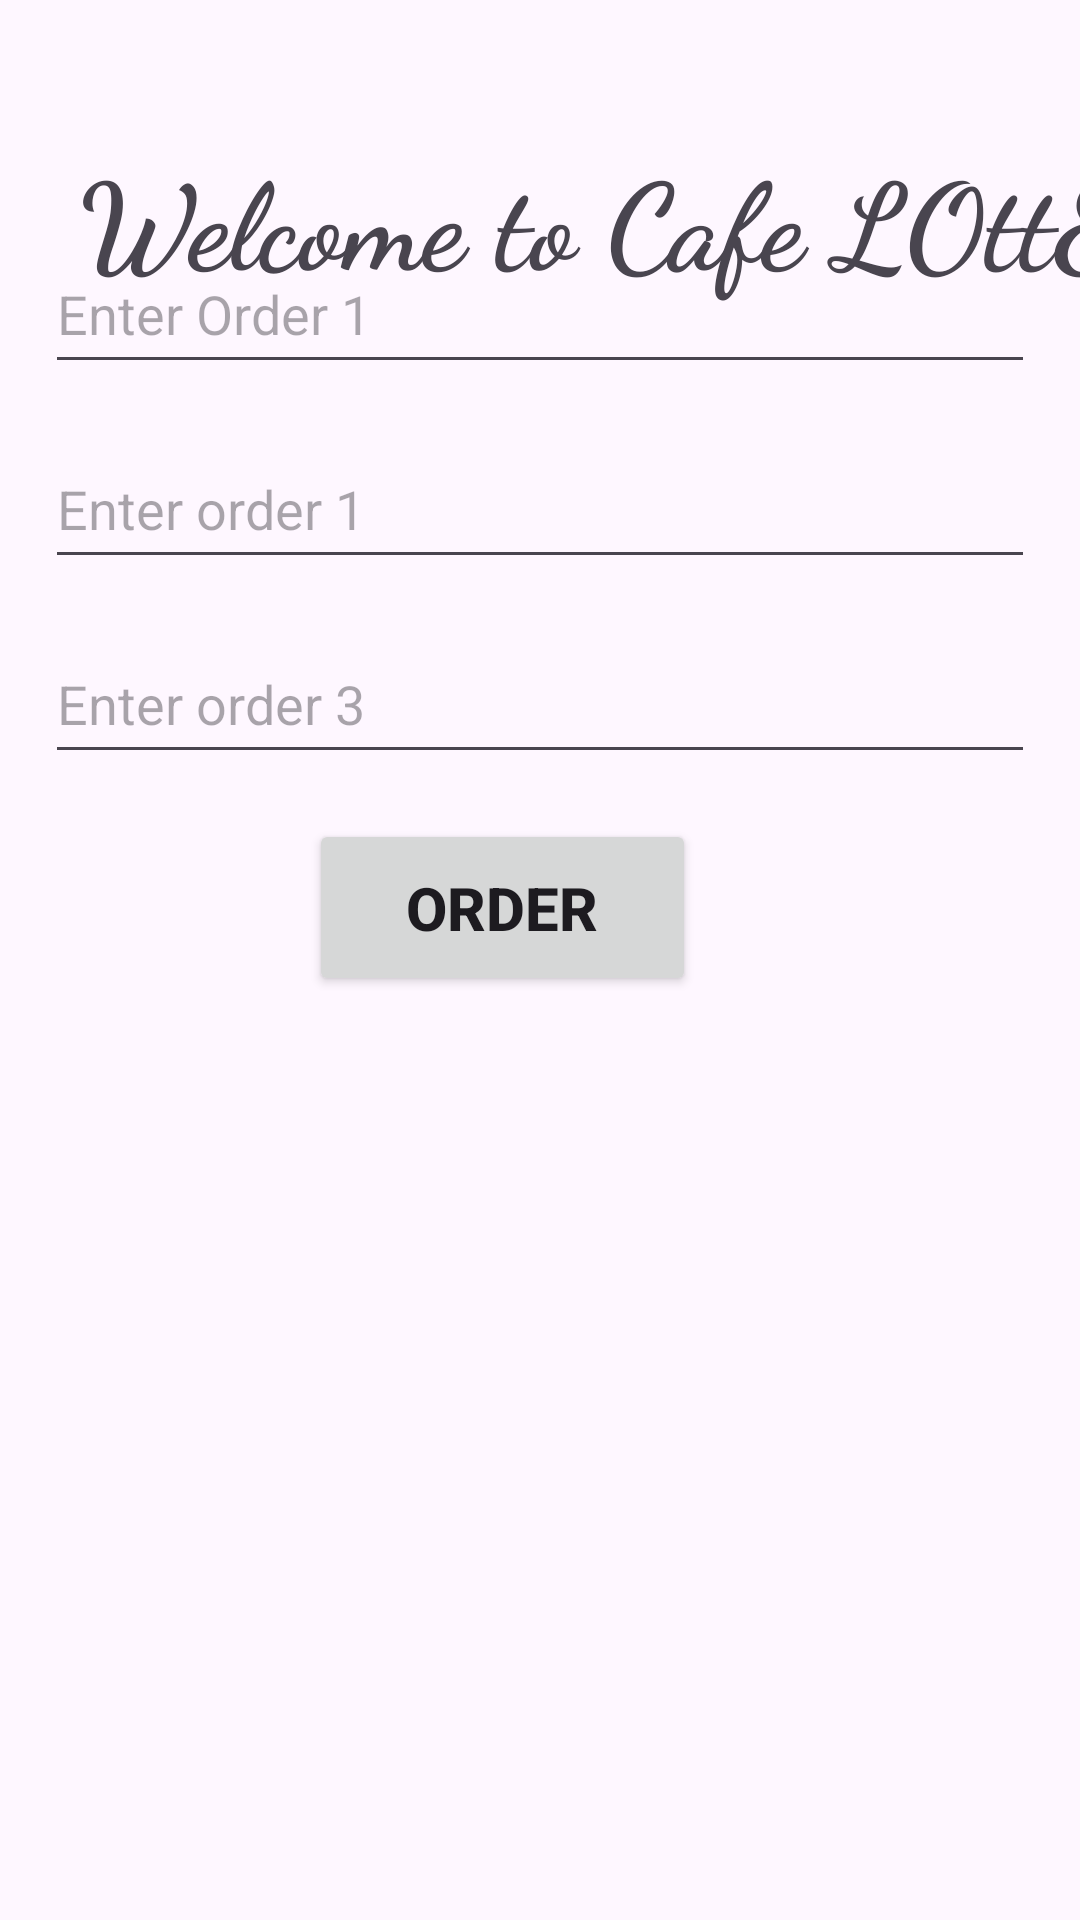

Write the Android layout XML for this screen, with the resource values it uses.
<!-- AndroidManifest.xml: application theme Theme.MultiscreeD13 -->
<!-- res/layout/activity_main.xml -->
<?xml version="1.0" encoding="utf-8"?>
<androidx.constraintlayout.widget.ConstraintLayout
    xmlns:android="http://schemas.android.com/apk/res/android"
    xmlns:app="http://schemas.android.com/apk/res-auto"
    xmlns:tools="http://schemas.android.com/tools"
    android:layout_width="match_parent"
    android:layout_height="match_parent"
    tools:context=".MainActivity"
    >


    <TextView
        android:id="@+id/textView2"
        android:layout_width="wrap_content"
        android:layout_height="wrap_content"
        android:layout_marginLeft="30dp"
        android:layout_marginTop="45dp"
        android:fontFamily="cursive"
        android:gravity="center"
        android:text="Welcome to Cafe LOttE"
        android:textAlignment="center"
        android:textSize="40sp"
        android:textStyle="bold"
        app:layout_constraintEnd_toEndOf="parent"
        app:layout_constraintHorizontal_bias="0.234"
        app:layout_constraintStart_toStartOf="parent"
        app:layout_constraintTop_toTopOf="parent"
        app:layout_constraintVertical_bias="0.07" />

    <EditText
        android:id="@+id/eT1"
        android:layout_width="match_parent"
        android:layout_height="50dp"
        android:layout_margin="15dp"
        android:layout_marginEnd="12dp"
        android:layout_marginBottom="172dp"
        android:ems="10"
        android:inputType="textPersonName"
        android:hint="Enter Order 1"
        app:layout_constraintBottom_toTopOf="@+id/eT2"
        app:layout_constraintEnd_toEndOf="parent" />

    <EditText
        android:id="@+id/eT2"
        android:layout_width="match_parent"
        android:layout_height="50dp"
        android:layout_margin="15dp"
        android:layout_marginEnd="4dp"
        android:layout_marginBottom="172dp"
        android:ems="10"
        android:inputType="textPersonName"
        android:hint="Enter order 1"
        app:layout_constraintBottom_toTopOf="@+id/eT3"
        app:layout_constraintEnd_toEndOf="parent" />

    <EditText
        android:id="@id/eT3"
        android:layout_width="match_parent"
        android:layout_height="50dp"
        android:layout_margin="15dp"
        android:layout_marginEnd="14dp"
        android:layout_marginBottom="35dp"
        android:ems="10"
        android:inputType="textPersonName"
        android:hint="Enter order 3"
        app:layout_constraintBottom_toTopOf="@+id/btn"
        app:layout_constraintEnd_toEndOf="parent" />

    <Button
        android:id="@+id/btn"
        android:layout_width="129dp"
        android:layout_height="59dp"
        android:layout_marginEnd="128dp"
        android:layout_marginBottom="308dp"
        android:elevation="10dp"
        android:text="ORDER"
        android:textSize="20sp"
        android:textStyle="bold"
        app:layout_constraintBottom_toBottomOf="parent"
        app:layout_constraintEnd_toEndOf="parent" />

</androidx.constraintlayout.widget.ConstraintLayout>
<!-- resources referenced by this layout -->
<resources>
  <style name="Theme.MultiscreeD13" parent="Base.Theme.MultiscreeD13" />
  <style name="Base.Theme.MultiscreeD13" parent="Theme.Material3.DayNight.NoActionBar">
          
          
      </style>
</resources>
